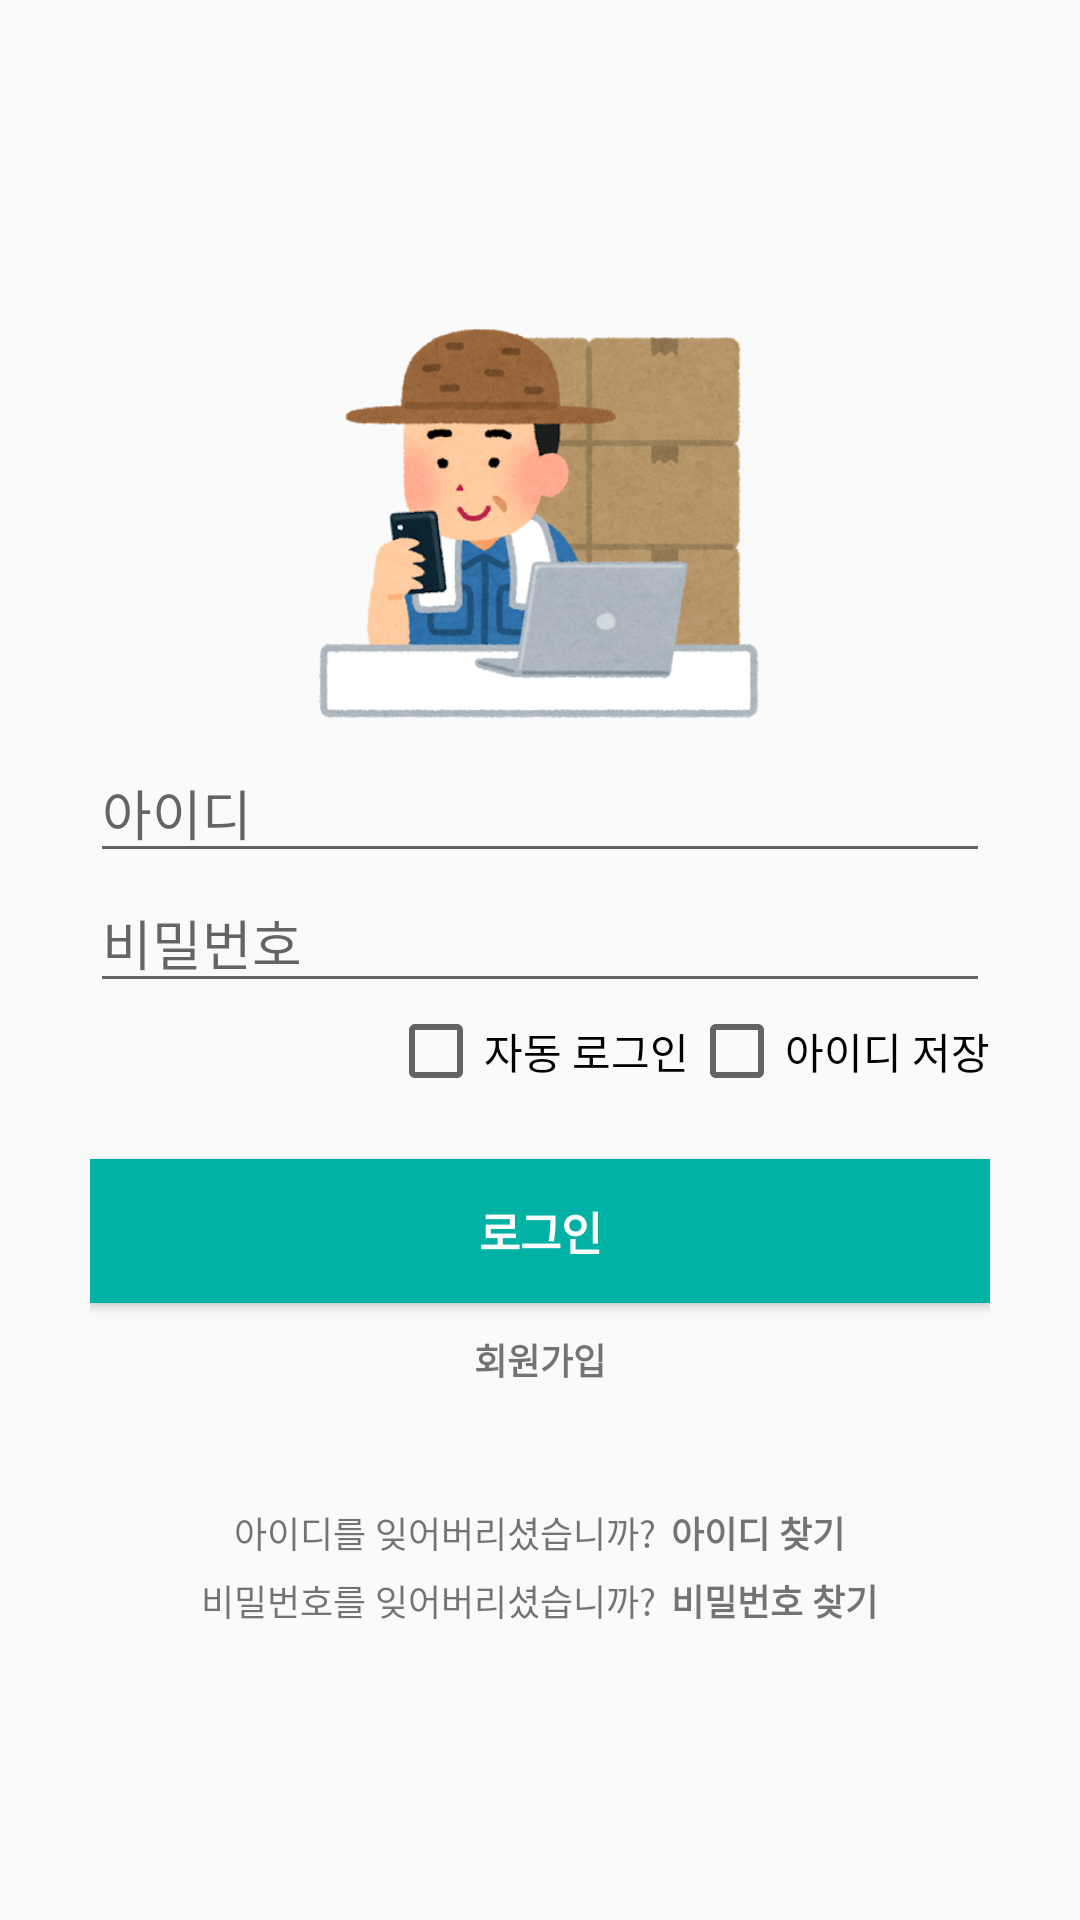

Here is an Android app screen rendered from its layout file. Give the layout XML and the strings, colors and styles it references.
<!-- AndroidManifest.xml: application theme AppTheme -->
<!-- res/layout/activity_login.xml -->
<LinearLayout xmlns:android="http://schemas.android.com/apk/res/android"
    xmlns:tools="http://schemas.android.com/tools"
    android:layout_width="match_parent"
    android:layout_height="match_parent"
    tools:context=".LoginActivity"
    android:orientation="vertical"
    android:gravity="center"
    android:focusable="true"
    android:focusableInTouchMode="true">
    <ScrollView
        android:id="@+id/scrollview"
        android:layout_width="match_parent"
        android:layout_height="match_parent"
        android:paddingLeft="30dp"
        android:paddingRight="30dp"
        android:overScrollMode="never"
        android:scrollbars="none">
        <LinearLayout
            android:layout_width="match_parent"
            android:layout_height="match_parent"
            android:layout_gravity="center"
            android:orientation="vertical">
            <ImageView
                android:layout_width="match_parent"
                android:layout_height="150dp"
                android:src="@drawable/smartphone_computer_nouka"/>

            <EditText
                android:id="@+id/txtUsername"
                android:layout_width="match_parent"
                android:layout_height="wrap_content"
                android:inputType="text"
                android:maxLength="12"
                android:textSize="18sp"
                android:hint="아이디" />
            <EditText
                android:id="@+id/txtPassword"
                android:layout_width="match_parent"
                android:layout_height="wrap_content"
                android:inputType="textPassword"
                android:singleLine="true"
                android:maxLength="24"
                android:textSize="18sp"
                android:hint="비밀번호" />
            <LinearLayout
                android:orientation="horizontal"
                android:layout_width="wrap_content"
                android:layout_height="wrap_content"
                android:layout_gravity="right">
                <CheckBox
                    android:id="@+id/chkAutoLogin"
                    android:layout_width="wrap_content"
                    android:layout_height="wrap_content"
                    android:layout_gravity="right"
                    android:text="자동 로그인"/>
                <CheckBox
                    android:id="@+id/chkSaveID"
                    android:layout_width="wrap_content"
                    android:layout_height="wrap_content"
                    android:layout_gravity="right"
                    android:text="아이디 저장"/>
            </LinearLayout>
            <Button
                android:id="@+id/btnLogin"
                android:layout_width="match_parent"
                android:layout_height="wrap_content"
                android:layout_marginTop="20dp"
                android:textColor="#fff"
                android:textSize="15sp"
                android:text="로그인"
                android:textStyle="bold"
                android:background="#00b1a4"/>
            <TextView
                android:id="@+id/tvSignup"
                android:layout_width="wrap_content"
                android:layout_height="wrap_content"
                android:layout_marginTop="10dp"
                android:textSize="12sp"
                android:text="회원가입"
                android:layout_gravity="center"
                android:textStyle="bold" />
            <LinearLayout
                android:orientation="horizontal"
                android:layout_width="wrap_content"
                android:layout_height="wrap_content"
                android:layout_marginTop="40dp"
                android:layout_gravity="center">
                <TextView
                    android:layout_width="wrap_content"
                    android:layout_height="wrap_content"
                    android:text="아이디를 잊어버리셨습니까?"
                    android:textSize="12sp" />
                <TextView
                    android:id="@+id/tvFindId"
                    android:layout_width="wrap_content"
                    android:layout_height="wrap_content"
                    android:text="아이디 찾기"
                    android:paddingLeft="5dp"
                    android:textSize="12sp"
                    android:textStyle="bold" />
            </LinearLayout>
            <LinearLayout
                android:orientation="horizontal"
                android:layout_width="wrap_content"
                android:layout_height="wrap_content"
                android:layout_marginTop="5dp"
                android:layout_gravity="center">
                <TextView
                    android:layout_width="wrap_content"
                    android:layout_height="wrap_content"
                    android:text="비밀번호를 잊어버리셨습니까?"
                    android:textSize="12sp" />
                <TextView
                    android:id="@+id/tvFindPw"
                    android:layout_width="wrap_content"
                    android:layout_height="wrap_content"
                    android:text="비밀번호 찾기"
                    android:paddingLeft="5dp"
                    android:textSize="12sp"
                    android:textStyle="bold" />
            </LinearLayout>
        </LinearLayout>
    </ScrollView>
</LinearLayout>
<!-- resources referenced by this layout -->
<resources>
  <!-- drawable smartphone_computer_nouka: png bitmap (drawable, 154686 bytes) -->
  <style name="AppTheme" parent="Theme.AppCompat.Light.DarkActionBar">
          
          <item name="colorPrimary">@color/colorPrimary</item>
          <item name="colorPrimaryDark">@color/colorPrimaryDark</item>
          <item name="colorAccent">@color/colorAccent</item>
  
          
          <item name="android:screenOrientation">portrait</item>
      </style>
  <color name="colorPrimary">#008577</color>
  <color name="colorPrimaryDark">#00574B</color>
  <color name="colorAccent">#00b1a4</color>
</resources>
